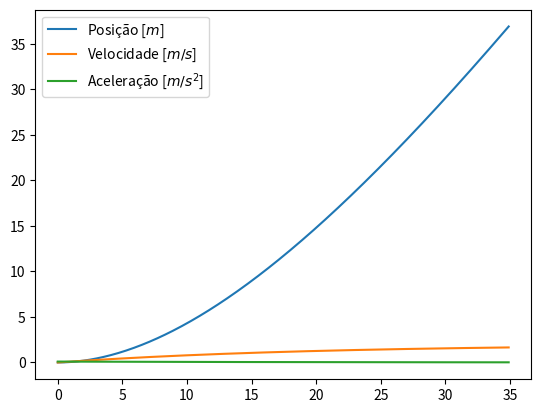

Here is the Python script that generated this plot:
import matplotlib.pyplot as plt
import numpy as np

dt= 0.1
tf= 35

t= np.arange(0.0, tf, dt)

x=np.zeros(np.size(t))
xp=np.zeros(np.size(t))
xpp=np.zeros(np.size(t))

u=100
m=1000
b=50

for k in range(0, (np.size(t))-1):
    xpp[k+1]= u/m - b/m*xp[k]
    xp[k+1] = xp[k] + xpp[k+1]*dt
    x[k+1]=x[k]+xp[k+1]*dt

xpp[0]=xpp[1]
    
plt.figure()
p0=plt.plot(t,x,label="Posição [$m$]")
plt.legend()
plt.show()

#plt.figure()
p0=plt.plot(t,xp,label="Velocidade [$m/s$]")
plt.legend()
plt.show()

#plt.figure()
p0=plt.plot(t,xpp,label="Aceleração [$m/s^2$]")
plt.legend()
plt.show()

for k in range(0, (np.size(t))-1):
    if(t[k]==12.0):
        print("A posicação do veículo no t=12s ser de:%.2f m"%x[k])

for k in range(0, (np.size(t))-1):
    if(t[k]==22.0):
        print("A velocidade do veículo no t=22s ser de:%.2f m/s"%xp[k])
        
for k in range(0, (np.size(t))-1):
    if(t[k]==32.0):
        print("A força de arrasto do veículo no t=12s ser de:%.2f m/s"%(xp[k]*b))
        